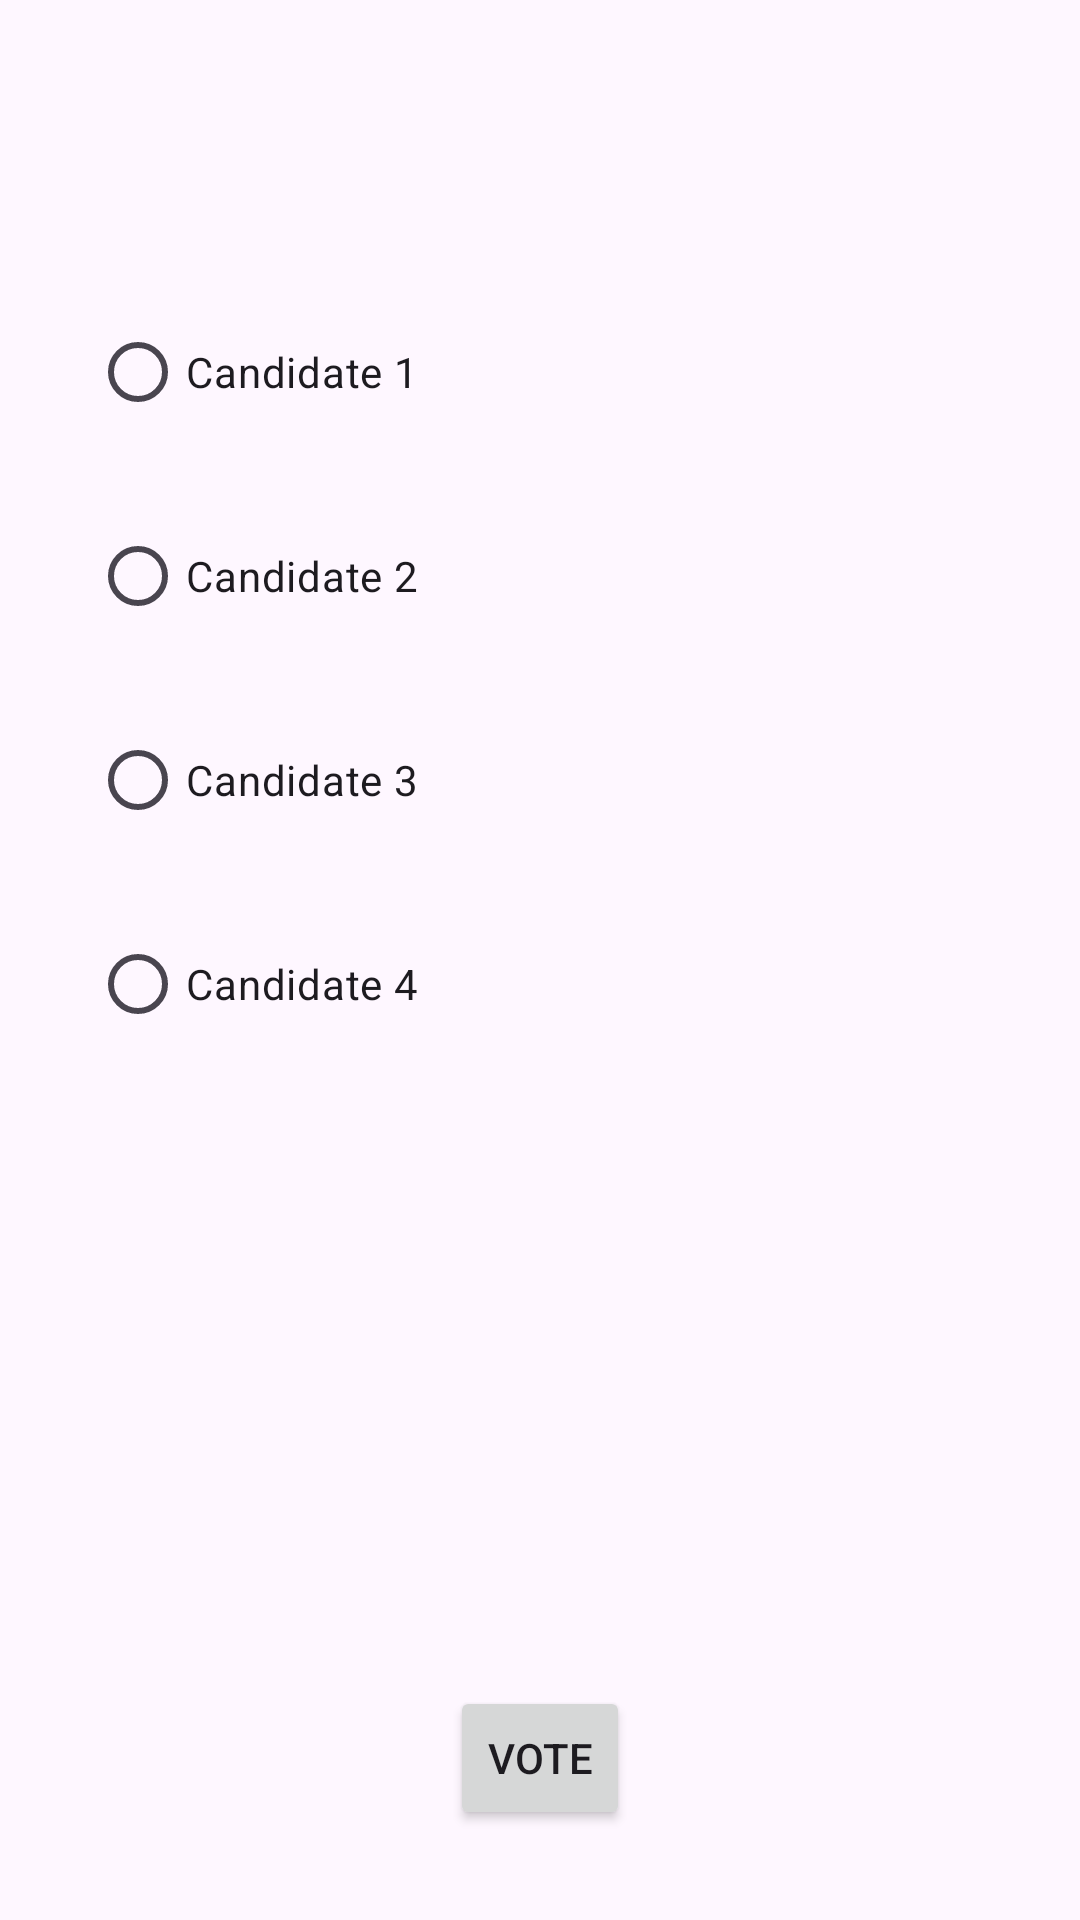

Here is an Android app screen rendered from its layout file. Give the layout XML and the strings, colors and styles it references.
<!-- AndroidManifest.xml: application theme Theme.VotingAppNew -->
<!-- res/layout/activity_after_login.xml -->
<?xml version="1.0" encoding="utf-8"?>
<RelativeLayout xmlns:android="http://schemas.android.com/apk/res/android"
    xmlns:app="http://schemas.android.com/apk/res-auto"
    xmlns:tools="http://schemas.android.com/tools"
    android:id="@+id/main"
    android:layout_width="match_parent"
    android:layout_height="match_parent"
    tools:context=".AfterLogin">

    <RadioGroup
        android:layout_width="match_parent"
        android:layout_height="match_parent"
        android:layout_centerVertical="true"
        android:id="@+id/RadioGroup">

        <RadioButton
            android:layout_width="300dp"
            android:layout_height="wrap_content"
            android:text="Candidate 1"
            android:layout_gravity="center"
            android:id="@+id/Candidate1"
            android:layout_marginTop="100dp"/>

        <RadioButton
            android:layout_width="300dp"
            android:layout_height="wrap_content"
            android:text="Candidate 2"
            android:layout_gravity="center"
            android:id="@+id/Candidate2"
            android:layout_marginTop="20dp"/>

        <RadioButton
            android:layout_width="300dp"
            android:layout_height="wrap_content"
            android:text="Candidate 3"
            android:layout_gravity="center"
            android:id="@+id/Candidate3"
            android:layout_marginTop="20dp"/>

        <RadioButton
            android:layout_width="300dp"
            android:layout_height="wrap_content"
            android:text="Candidate 4"
            android:layout_gravity="center"
            android:id="@+id/Candidate4"
            android:layout_marginTop="20dp"/>

    </RadioGroup>

    <Button
        android:layout_width="wrap_content"
        android:layout_height="wrap_content"
        android:id="@+id/Vote"
        android:text="VOTE"
        android:layout_alignParentBottom="true"
        android:layout_marginBottom="30dp"
        android:layout_marginHorizontal="150dp"
        />

</RelativeLayout>
<!-- resources referenced by this layout -->
<resources>
  <style name="Theme.VotingAppNew" parent="Base.Theme.VotingAppNew" />
  <style name="Base.Theme.VotingAppNew" parent="Theme.Material3.DayNight.NoActionBar">
          
          
      </style>
</resources>
